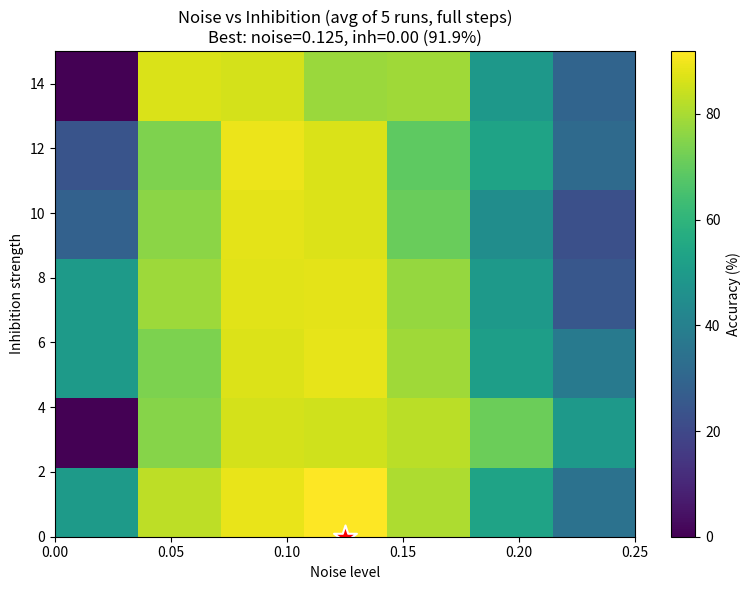

Generate this figure with matplotlib:
import numpy as np
import matplotlib.pyplot as plt
import os
import time

NUM_PATTERNS = 10
NUM_NEURONS = NUM_PATTERNS * 3
INPUT_IDX = list(range(0, NUM_PATTERNS))
HIDDEN_IDX = list(range(NUM_PATTERNS, NUM_PATTERNS * 2))
OUTPUT_IDX = list(range(NUM_PATTERNS * 2, NUM_PATTERNS * 3))

THRESHOLD = 1.0
RESET_POTENTIAL = 0.0
LEAK_RATE = 0.05
BLOCK_SIZE = 40

LEARNING_RATE = 0.05
DECAY_RATE = 0.03
MAX_WEIGHT = 2.0
MIN_WEIGHT = 0.1

TRAIN_STEPS = 4000   # full steps ab, jaisa brain_v2.py mein hai
TEST_STEPS = 2000

NOISE_VALUES = np.linspace(0.0, 0.25, 7)
INHIBITION_VALUES = np.linspace(0.0, 15.0, 7)
RUNS_PER_CELL = 5


def run_simulation(noise_level, inhibition_strength, seed,
                    train_steps=TRAIN_STEPS, test_steps=TEST_STEPS, block_size=BLOCK_SIZE):
    rng = np.random.default_rng(seed)

    weights = np.zeros((NUM_NEURONS, NUM_NEURONS))
    for i in range(NUM_PATTERNS):
        for h in range(NUM_PATTERNS):
            weights[INPUT_IDX[i]][HIDDEN_IDX[h]] = 1.15 if i == h else 0.5
    for h in range(NUM_PATTERNS):
        for o in range(NUM_PATTERNS):
            weights[HIDDEN_IDX[h]][OUTPUT_IDX[o]] = 1.15 if h == o else 0.5

    connection_mask = weights > 0
    membrane_potential = np.zeros(NUM_NEURONS)
    last_fired = np.full(NUM_NEURONS, -100)

    def apply_lateral_inhibition(fired_idx, layer_idx, mp):
        layer_fired = [i for i in fired_idx if i in layer_idx]
        if len(layer_fired) > 0:
            for other in layer_idx:
                if other not in layer_fired:
                    mp[other] -= inhibition_strength
        return mp

    def run_step(t, pattern, learning_on):
        nonlocal membrane_potential, last_fired, weights

        external_input = np.zeros(NUM_NEURONS)
        external_input[INPUT_IDX[pattern]] = 0.08

        noise = rng.uniform(-noise_level, noise_level, NUM_NEURONS)
        membrane_potential += noise
        membrane_potential -= LEAK_RATE * membrane_potential
        membrane_potential += external_input

        fired = membrane_potential >= THRESHOLD
        fired_idx = np.where(fired)[0]

        correct_fire = False
        output_fired = False

        if len(fired_idx) > 0:
            membrane_potential[fired_idx] = RESET_POTENTIAL
            last_fired[fired_idx] = t

            membrane_potential[:] = apply_lateral_inhibition(fired_idx, HIDDEN_IDX, membrane_potential)
            membrane_potential[:] = apply_lateral_inhibition(fired_idx, OUTPUT_IDX, membrane_potential)

            for idx in fired_idx:
                if idx in OUTPUT_IDX:
                    output_fired = True
                    if idx == OUTPUT_IDX[pattern]:
                        correct_fire = True

            incoming_signal = weights[fired_idx, :].sum(axis=0)
            membrane_potential += incoming_signal

            if learning_on:
                for j in fired_idx:
                    connected_i = np.where(connection_mask[:, j])[0]
                    recently = (0 <= (t - last_fired[connected_i])) & \
                               ((t - last_fired[connected_i]) <= 5) & \
                               (last_fired[connected_i] != -100)
                    weights[connected_i[recently], j] = np.minimum(
                        MAX_WEIGHT, weights[connected_i[recently], j] + LEARNING_RATE)
                    weights[connected_i[~recently], j] = np.maximum(
                        MIN_WEIGHT, weights[connected_i[~recently], j] - DECAY_RATE)

        return output_fired, correct_fire

    for t in range(train_steps):
        pattern = (t // block_size) % NUM_PATTERNS
        run_step(t, pattern, learning_on=True)

    correct = 0
    total_output = 0
    for t in range(train_steps, train_steps + test_steps):
        pattern = (t // block_size) % NUM_PATTERNS
        output_fired, correct_fire = run_step(t, pattern, learning_on=False)
        if output_fired:
            total_output += 1
            if correct_fire:
                correct += 1

    if total_output == 0:
        return np.nan   # network "stuck" tha, koi output fire hi nahi hua
    return correct / total_output * 100


def main():
    print("Heatmap grid chal raha hai (full 4000/2000 steps)...")
    grid = np.zeros((len(INHIBITION_VALUES), len(NOISE_VALUES)))
    total_cells = len(INHIBITION_VALUES) * len(NOISE_VALUES)
    done = 0
    start_all = time.time()

    for i, inh in enumerate(INHIBITION_VALUES):
        for j, noise in enumerate(NOISE_VALUES):
            accs = []
            for run in range(RUNS_PER_CELL):
                seed = int(inh * 1000 + noise * 10000) + run
                accs.append(run_simulation(noise, inh, seed))
            grid[i, j] = np.nanmean(accs)  # NaN (stuck runs) ko average se exclude karo
            done += 1
            print(f"[{done}/{total_cells}] noise={noise:.3f} inhibition={inh:5.2f} -> {grid[i,j]:5.1f}%")

    print(f"\nTotal time: {time.time()-start_all:.1f}s")

    best_i, best_j = np.unravel_index(np.nanargmax(grid), grid.shape)
    print(f"\nBEST combo: noise={NOISE_VALUES[best_j]:.3f}, "
          f"inhibition={INHIBITION_VALUES[best_i]:.2f} -> {grid[best_i, best_j]:.1f}%")

    plt.figure(figsize=(8, 6))
    im = plt.imshow(grid, origin='lower', aspect='auto', cmap='viridis',
                     extent=[NOISE_VALUES[0], NOISE_VALUES[-1],
                             INHIBITION_VALUES[0], INHIBITION_VALUES[-1]])
    plt.colorbar(im, label='Accuracy (%)')
    plt.xlabel("Noise level")
    plt.ylabel("Inhibition strength")
    plt.title(f"Noise vs Inhibition (avg of {RUNS_PER_CELL} runs, full steps)\n"
              f"Best: noise={NOISE_VALUES[best_j]:.3f}, inh={INHIBITION_VALUES[best_i]:.2f} "
              f"({grid[best_i,best_j]:.1f}%)")
    plt.scatter([NOISE_VALUES[best_j]], [INHIBITION_VALUES[best_i]],
                marker='*', s=300, color='red', edgecolors='white', linewidths=1.5)
    plt.tight_layout()

    out_dir = os.path.expanduser("~/storage/pictures/brain_project/")
    os.makedirs(out_dir, exist_ok=True)
    out_path = os.path.join(out_dir, "heatmap_noise_inhibition.png")
    plt.savefig(out_path, dpi=150)
    print(f"Graph saved: {out_path}")


if __name__ == "__main__":
    main()
